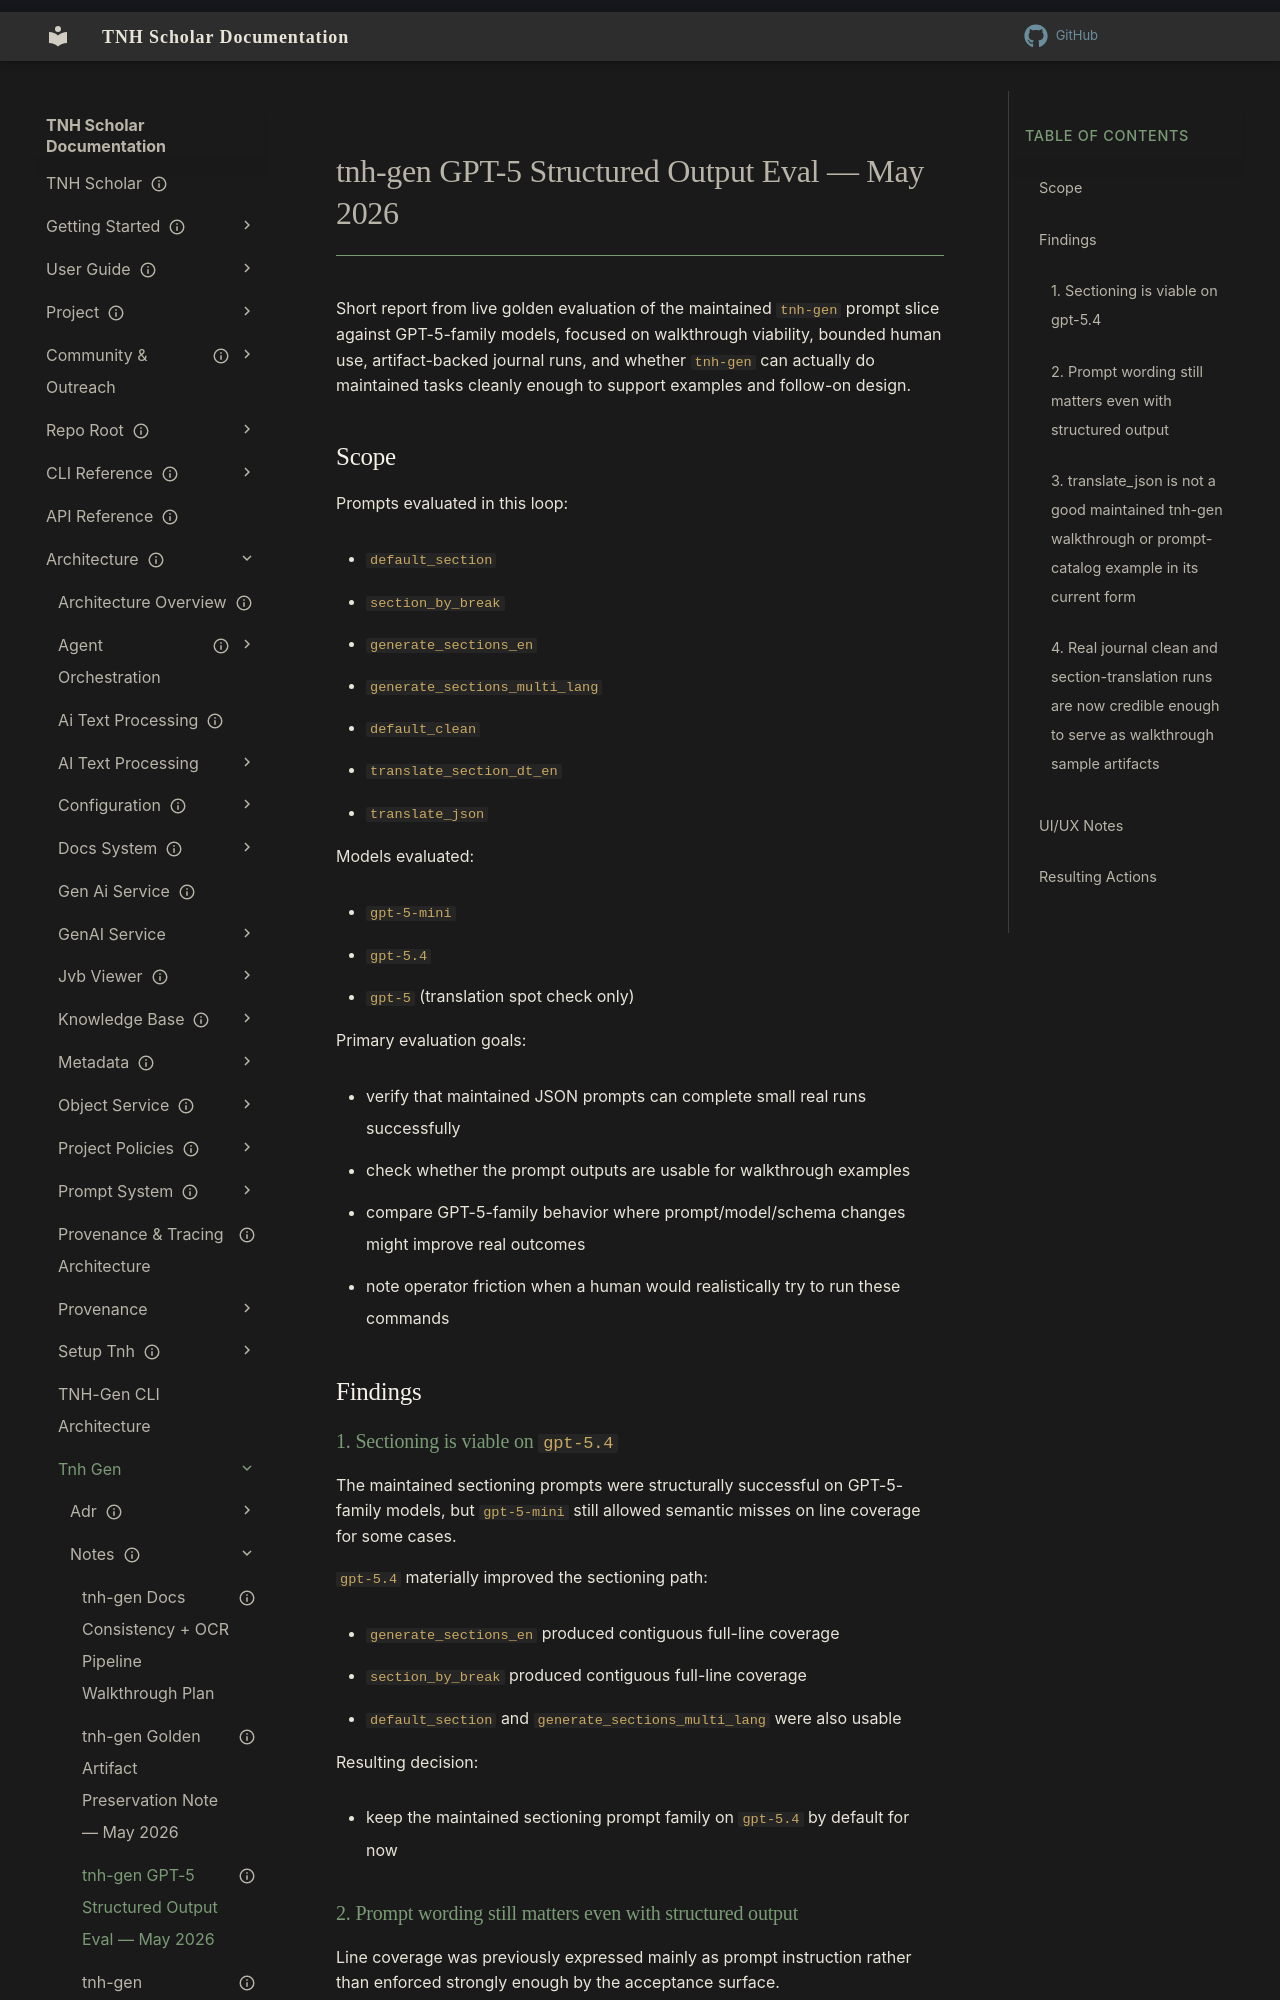

repository: aaronksolomon/tnh-scholar · page: architecture/tnh-gen/notes/tnh-gen-gpt5-structured-output-eval-2026-05/index.html · generator: mkdocs

---
title: "tnh-gen GPT-5 Structured Output Eval — May 2026"
description: "Concise findings from live golden evaluation of maintained tnh-gen prompts for walkthrough viability, human usability, artifact-backed real journal runs, and GPT-5-family prompt tuning."
owner: "aaronksolomon"
author: "OpenAI Codex"
status: current
created: "2026-05-03"
---
# tnh-gen GPT-5 Structured Output Eval — May 2026

Short report from live golden evaluation of the maintained `tnh-gen` prompt slice against GPT-5-family models, focused on walkthrough viability, bounded human use, artifact-backed journal runs, and whether `tnh-gen` can actually do maintained tasks cleanly enough to support examples and follow-on design.

## Scope

Prompts evaluated in this loop:

- `default_section`
- `section_by_break`
- `generate_sections_en`
- `generate_sections_multi_lang`
- `default_clean`
- `translate_section_dt_en`
- `translate_json`

Models evaluated:

- `gpt-5-mini`
- `gpt-5.4`
- `gpt-5` (translation spot check only)

Primary evaluation goals:

- verify that maintained JSON prompts can complete small real runs successfully
- check whether the prompt outputs are usable for walkthrough examples
- compare GPT-5-family behavior where prompt/model/schema changes might improve real outcomes
- note operator friction when a human would realistically try to run these commands

## Findings

### 1. Sectioning is viable on `gpt-5.4`

The maintained sectioning prompts were structurally successful on GPT-5-family models, but `gpt-5-mini` still allowed semantic misses on line coverage for some cases.

`gpt-5.4` materially improved the sectioning path:

- `generate_sections_en` produced contiguous full-line coverage
- `section_by_break` produced contiguous full-line coverage
- `default_section` and `generate_sections_multi_lang` were also usable

Resulting decision:

- keep the maintained sectioning prompt family on `gpt-5.4` by default for now
